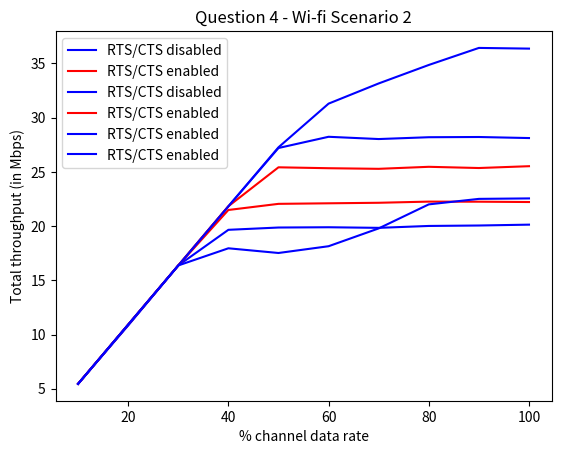

Reproduce this figure in Python.
import matplotlib.pyplot as plt

per = [10, 20, 30, 40, 50, 60, 70, 80, 90, 100]
q1d = [5.45414, 10.8344, 16.3675, 19.6522, 19.8636, 19.889, 19.833, 20.0087, 20.0495, 20.1284]
q1e = [5.45415, 10.9108, 16.3675, 21.4805, 22.0457, 22.0967, 22.145, 22.252, 22.2444, 22.2138]
q2d = [5.45414, 10.9108, 16.3675, 21.8242, 27.1943, 28.2281, 28.0193, 28.1874, 28.2078, 28.111]
q2e = [5.45414, 10.9108, 16.3675, 21.8242, 25.4145, 25.3305, 25.2744, 25.4603, 25.3483, 25.5163]
q3 = [5.44651, 10.9006, 16.3548, 21.8064, 27.258, 31.2837, 33.145, 34.8485, 36.4195, 36.3559]
q4 = [5.45414, 10.9108, 16.3675, 17.9492, 17.5159, 18.1397, 19.7821, 21.9974, 22.5041, 22.5474]

plt.plot(per, q1d, color='blue', label='RTS/CTS disabled')
plt.plot(per, q1e, color='red', label='RTS/CTS enabled')
plt.ylabel('Total throughput (in Mbps)')
plt.xlabel('% channel data rate')
plt.title('Question 1 - Hidden Terminal')
plt.legend()
plt.grid()
plt.show()

plt.plot(per, q2d, color='blue', label='RTS/CTS disabled')
plt.plot(per, q2e, color='red', label='RTS/CTS enabled')
plt.ylabel('Total throughput (in Mbps)')
plt.xlabel('% channel data rate')
plt.title('Question 2 - No Hidden Terminal')
plt.legend()
plt.grid()
plt.show()

plt.plot(per, q3, color='blue', label='RTS/CTS enabled')
plt.ylabel('Total throughput (in Mbps)')
plt.xlabel('% channel data rate')
plt.title('Question 3 - Wi-fi Scenario 1')
plt.legend()
plt.grid()
plt.show()

plt.plot(per, q4, color='blue', label='RTS/CTS enabled')
plt.ylabel('Total throughput (in Mbps)')
plt.xlabel('% channel data rate')
plt.title('Question 4 - Wi-fi Scenario 2')
plt.legend()
plt.grid()
plt.show()
